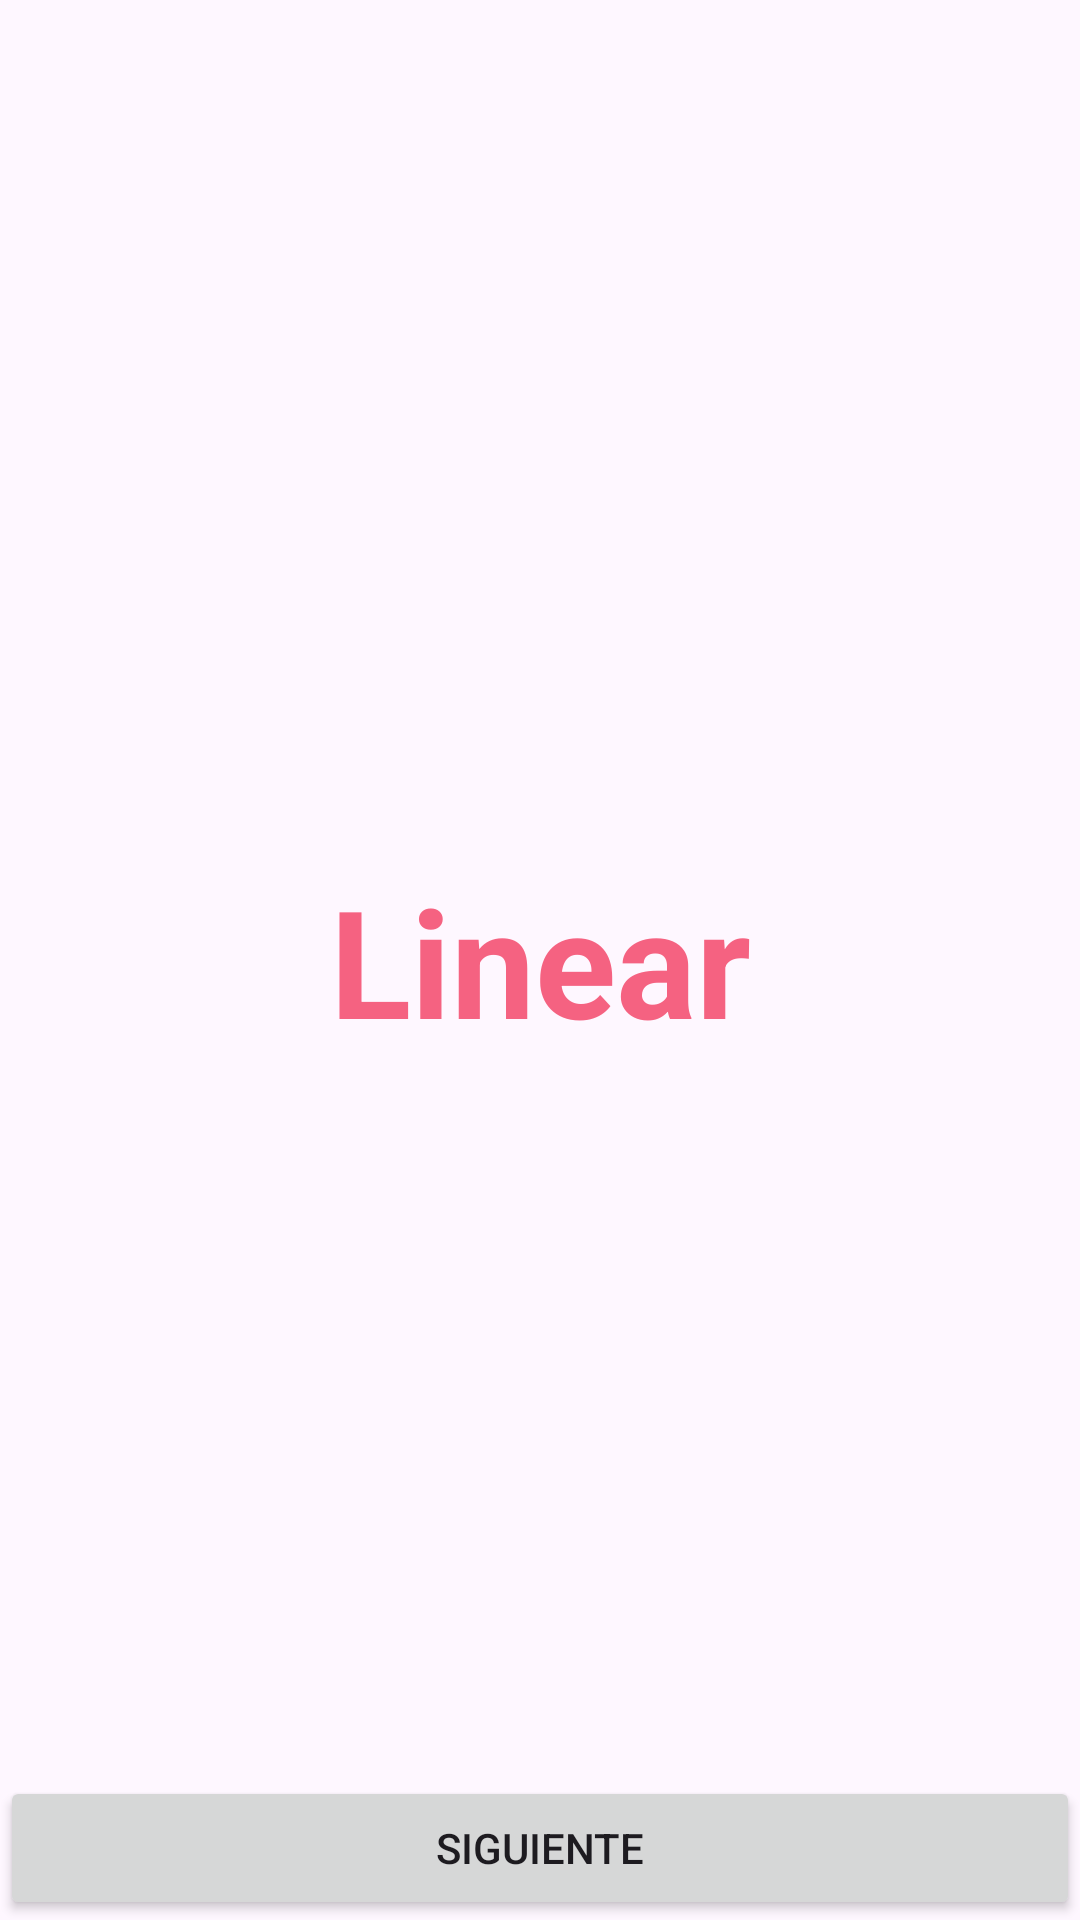

Layout XML and referenced resources for this Android screen:
<!-- AndroidManifest.xml: application theme Theme.ActividadLayoutGestos -->
<!-- res/layout/activity_main.xml -->
<?xml version="1.0" encoding="utf-8"?>
<androidx.constraintlayout.widget.ConstraintLayout xmlns:android="http://schemas.android.com/apk/res/android"
    xmlns:app="http://schemas.android.com/apk/res-auto"
    xmlns:tools="http://schemas.android.com/tools"
    android:layout_width="match_parent"
    android:layout_height="match_parent"
    tools:context=".MainActivity">

    <TextView
        android:layout_width="wrap_content"
        android:layout_height="wrap_content"
        android:text="Linear"
        android:textSize="50sp"
        android:textColor="#F56281"
        android:gravity="center"
        android:textStyle="bold"

        app:layout_constraintBottom_toBottomOf="parent"
        app:layout_constraintLeft_toLeftOf="parent"
        app:layout_constraintRight_toRightOf="parent"
        app:layout_constraintTop_toTopOf="parent"
        />

    <Button
        android:id="@+id/btn01"
        android:layout_width="match_parent"
        android:layout_height="wrap_content"
        android:text="Siguiente"
        app:layout_constraintBottom_toBottomOf="parent"
        app:layout_constraintHorizontal_bias="0.538"
        app:layout_constraintLeft_toLeftOf="parent"
        app:layout_constraintRight_toRightOf="parent"
        app:layout_constraintTop_toTopOf="parent"
        app:layout_constraintVertical_bias="1.0" />
</androidx.constraintlayout.widget.ConstraintLayout>
<!-- resources referenced by this layout -->
<resources>
  <style name="Theme.ActividadLayoutGestos" parent="Base.Theme.ActividadLayoutGestos" />
  <style name="Base.Theme.ActividadLayoutGestos" parent="Theme.Material3.DayNight.NoActionBar">
          
          
      </style>
</resources>
